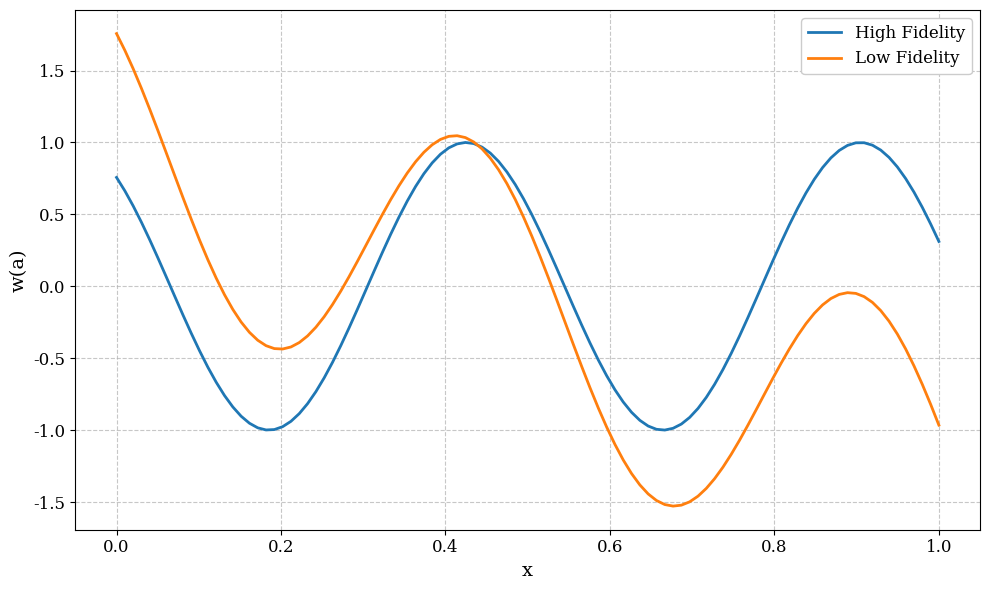

The script that saved this image:
import numpy as np
import argparse
import matplotlib.pyplot as plt
from matplotlib import rcParams

rcParams.update(
    {
        "figure.figsize": (10, 6),
        "axes.titlesize": 16,
        "axes.labelsize": 14,
        "xtick.labelsize": 12,
        "ytick.labelsize": 12,
        "legend.fontsize": 12,
        "legend.frameon": True,
        "legend.framealpha": 1,
        "lines.linewidth": 2,
        "lines.markersize": 6,
        "grid.linestyle": "--",
        "grid.alpha": 0.7,
        "font.family": "serif",
        "savefig.dpi": 300,
        "savefig.bbox": "tight",
        "axes.grid": True,
    }
)

parser = argparse.ArgumentParser(
    prog="OneDCorrelation",
    description="generate synthetic data for 1d model with correlation with the input",
)
parser.add_argument(
    "-n", "--n_samples", type=int, default=2000, help="Number of samples to generate"
)

parser.add_argument(
    "-nt",
    "--n_test_samples",
    type=int,
    default=50,
    help="Number of samples to generate test",
)

parser.add_argument(
    "-mh",
    "--m_high",
    type=int,
    default=100,
    help="Number of discretization points for high fidelity",
)
parser.add_argument(
    "--k_range", type=list, default=[10, 14], help="Range of k values to sample from"
)
args = parser.parse_args()

print(
    f"Generating {args.n_samples} samples for training and validation,\
    and {args.n_test_samples} for testing."
)


def eval_high_fidelity_model(a: np.ndarray, x: np.ndarray):
    """Evaluate the high fidelity model at a given point x with parameters a."""
    return np.sin(a)


def eval_low_fidelity_model(a: np.ndarray, x: np.ndarray):
    """Evaluate the low fidelity model at a given point x with parameters a."""
    return np.sin(a) + x.reshape(1, -1) - 0.25 * a


def sample_input_function(n_samples: int, domain: np.ndarray):
    """sample the input function"""
    k = np.random.uniform(args.k_range[0], args.k_range[1], n_samples).reshape(-1, 1)
    return k * domain - 4.0


def plot_snapshot(
    domain: np.ndarray,
    features: np.ndarray,
    hf_solution: np.ndarray,
    lf_solution: np.ndarray,
):
    """Plot a snapshot of the high and low fidelity solutions."""
    idx_plot = 0  # for reproducibility, always plot the first sample
    plt.figure()
    plt.plot(domain, hf_solution[idx_plot, :], label="High Fidelity")
    plt.plot(domain, lf_solution[idx_plot, :], label="Low Fidelity")
    plt.xlabel("x")
    plt.ylabel("w(a)")
    plt.legend()
    plt.tight_layout()
    plt.savefig("snapshot.png")


def generate():
    """generate the data"""
    domain = np.linspace(0, 1, args.m_high)  # high fidelity domain
    features = sample_input_function(
        args.n_samples + args.n_test_samples, domain
    )  # samples of the input functions
    hf_solution = eval_high_fidelity_model(
        features, domain
    )  # evaluate high fidelity model
    lf_solution = eval_low_fidelity_model(
        features, domain
    )  # evaluate low fidelity model

    high_data = {
        "field": hf_solution[: args.n_samples],
        "condition": features[: args.n_samples],
        "domain": domain.reshape(-1, 1),
        "resolution": args.m_high,
    }

    low_data = {
        "field": lf_solution[: args.n_samples],
        "condition": features[: args.n_samples],
        "domain": domain.reshape(-1, 1),
        "resolution": args.m_high,
    }

    # Test config
    test_data = {
        "LF_field": lf_solution[args.n_samples :],
        "HF_field": hf_solution[args.n_samples :],
        "condition": features[args.n_samples :],
        "domain": domain.reshape(-1, 1),
        "resolution": args.m_high,
    }

    # plot a snapshot
    plot_snapshot(domain, features, hf_solution, lf_solution)

    # save
    np.savez("high_fidelity.npz", **high_data)
    np.savez("low_fidelity.npz", **low_data)
    np.savez("test_data.npz", **test_data)


if __name__ == "__main__":
    generate()
